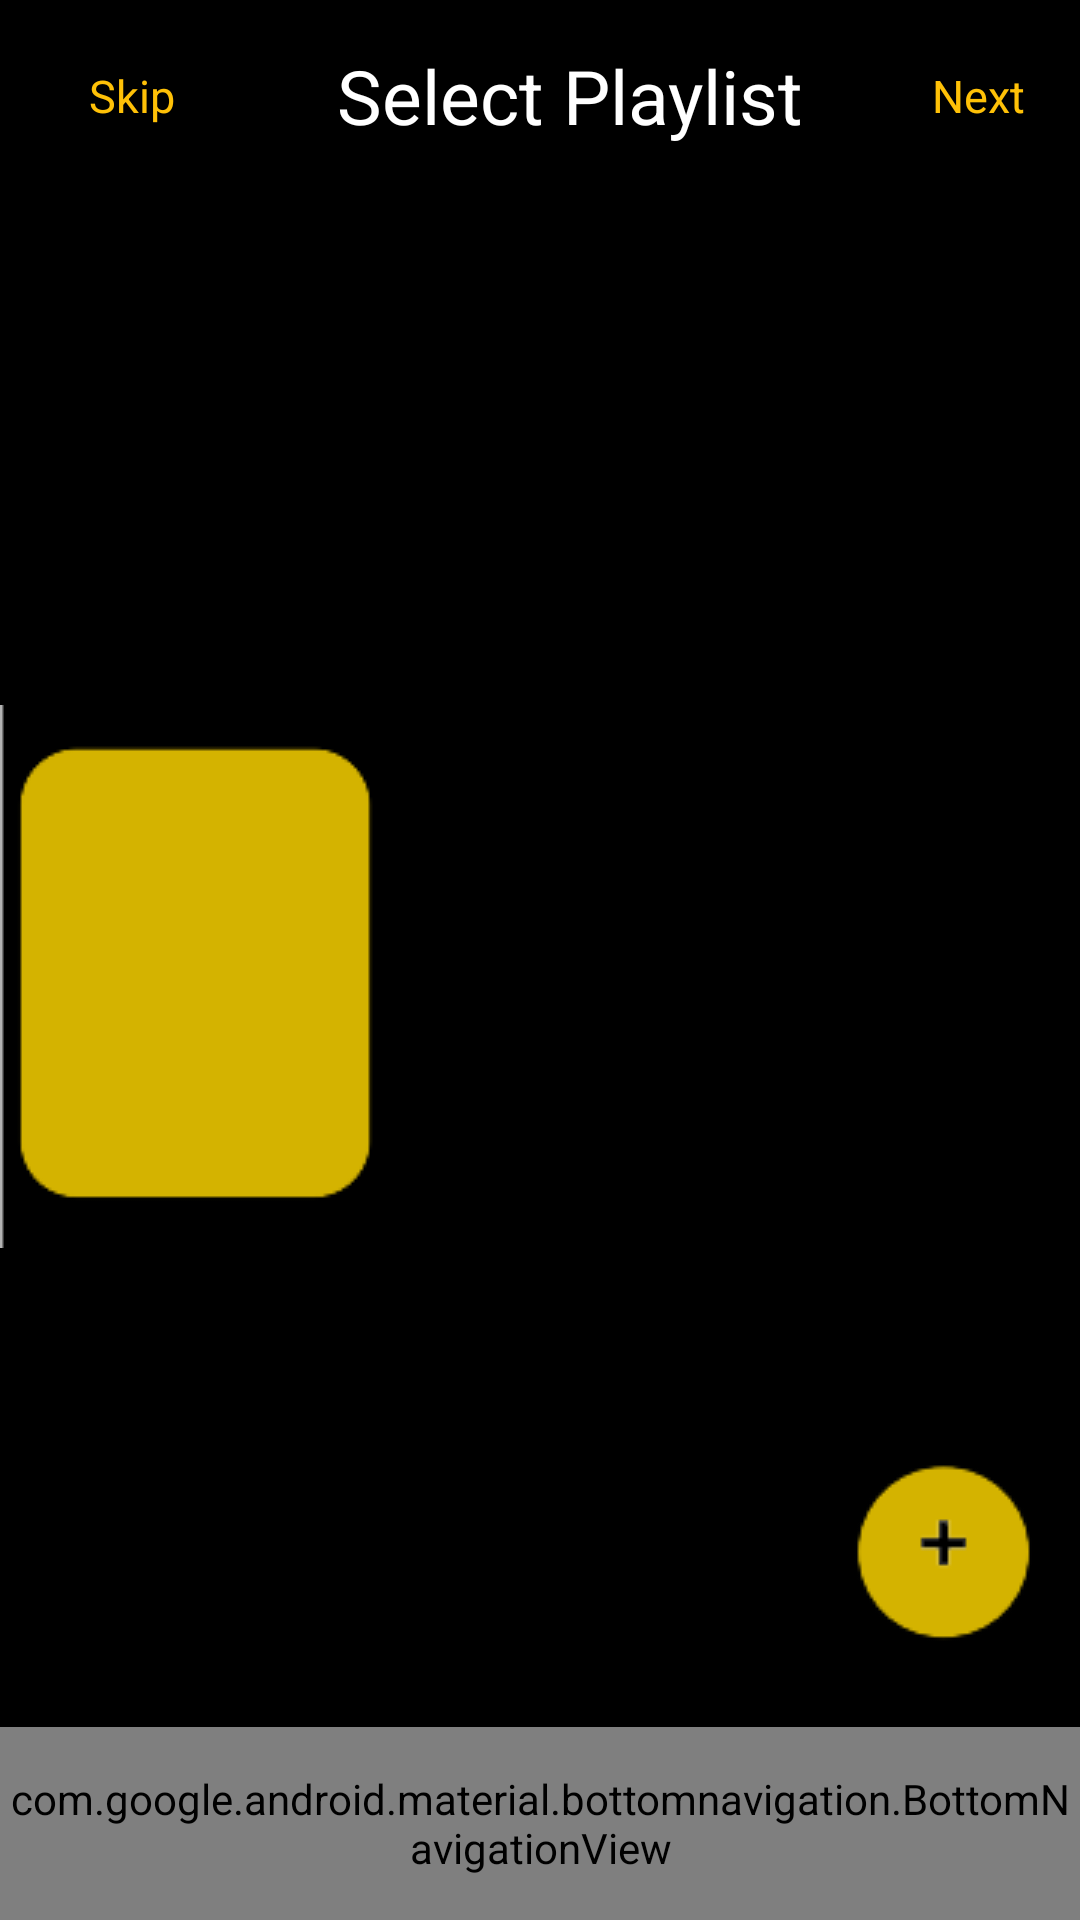

Reconstruct the res/layout file that produces this screen, plus the resources it refers to.
<!-- AndroidManifest.xml: application theme Theme.I190426 -->
<!-- res/layout/activity_main_page15.xml -->
<?xml version="1.0" encoding="utf-8"?>
<androidx.constraintlayout.widget.ConstraintLayout xmlns:android="http://schemas.android.com/apk/res/android"
    xmlns:app="http://schemas.android.com/apk/res-auto"
    xmlns:tools="http://schemas.android.com/tools"
    android:layout_width="match_parent"
    android:layout_height="match_parent"
    tools:context=".MainActivityPage7">

    <LinearLayout
        android:layout_width="match_parent"
        android:layout_height="match_parent"
        android:background="@color/black"
        android:orientation="vertical"
        android:weightSum="1">
        <LinearLayout
            android:layout_width="match_parent"
            android:layout_height="0dp"
            android:weightSum="1"
            android:orientation="horizontal"
            android:layout_weight=".1">

            <LinearLayout
                android:layout_width="0dp"
                android:layout_height="match_parent"
                android:layout_weight=".2"
                android:layout_margin="10dp">

                <TextView
                    android:layout_width="match_parent"
                    android:layout_height="match_parent"
                    android:text="Skip"
                    android:textColor="#FFC107"
                    android:textSize="15dp"
                    android:gravity="center">

                </TextView>

            </LinearLayout>

            <RelativeLayout
                android:layout_width="0dp"
                android:layout_height="match_parent"
                android:layout_weight=".6">

                <TextView
                    android:layout_width="match_parent"
                    android:layout_height="match_parent"
                    android:padding="15dp"
                    android:text="Select Playlist"
                    android:textColor="@color/white"
                    android:textSize="25dp"
                    android:gravity="center">

                </TextView>

            </RelativeLayout>
            <LinearLayout
                android:layout_width="0dp"
                android:layout_height="match_parent"
                android:layout_weight=".2">
                <TextView
                    android:layout_width="match_parent"
                    android:layout_height="match_parent"
                    android:text="Next"
                    android:textColor="#FFC107"
                    android:textSize="15dp"
                    android:gravity="center">

                </TextView>

            </LinearLayout>



        </LinearLayout>





       <RelativeLayout
           android:layout_width="match_parent"
           android:layout_height="0dp"
           android:layout_weight=".55">

           <ImageView
               android:layout_width="wrap_content"
               android:layout_height="wrap_content"
               android:layout_alignParentLeft="true"
               android:layout_alignParentBottom="true"
               android:src="@drawable/rect">

           </ImageView>

       </RelativeLayout>

        <RelativeLayout
            android:layout_width="match_parent"
            android:layout_height="0dp"
            android:layout_weight=".22">

            <ImageView
                android:layout_width="wrap_content"
                android:layout_height="wrap_content"
                android:layout_alignParentRight="true"
                android:layout_alignParentBottom="true"
                android:src="@drawable/plus">

            </ImageView>

        </RelativeLayout>

        <LinearLayout
            android:layout_width="match_parent"
            android:layout_height="0dp"
            android:layout_weight=".03">

        </LinearLayout>









        <LinearLayout
            android:layout_width="match_parent"
            android:layout_height="0dp"
            android:layout_weight=".1"
            android:background="#434343">

            <com.google.android.material.bottomnavigation.BottomNavigationView
                android:id="@+id/mNavigationBottom"
                android:layout_width="match_parent"
                android:layout_height="match_parent"
                app:itemTextColor="@color/white"
                app:itemIconSize="50dp"
                app:itemIconTint="#FFC107"
                app:elevation="6dp"
                app:labelVisibilityMode="labeled"
                app:itemBackground="@drawable/bg_color_tab"
                app:menu="@menu/bottom_navigation_menu"
                >

            </com.google.android.material.bottomnavigation.BottomNavigationView>


        </LinearLayout>


    </LinearLayout>

</androidx.constraintlayout.widget.ConstraintLayout>
<!-- resources referenced by this layout -->
<resources>
  <!-- drawable plus: png bitmap (drawable, 1507 bytes) -->
  <!-- drawable rect: png bitmap (drawable, 1186 bytes) -->
  <style name="Theme.I190426" parent="Theme.AppCompat.Light.NoActionBar">
          
          <item name="colorPrimary">@color/purple_500</item>
          <item name="colorPrimaryVariant">@color/purple_700</item>
          <item name="colorOnPrimary">@color/white</item>
          
          <item name="colorSecondary">@color/teal_200</item>
          <item name="colorSecondaryVariant">@color/teal_700</item>
          <item name="colorOnSecondary">@color/black</item>
          
          <item name="android:statusBarColor" tools:targetApi="l">?attr/colorPrimaryVariant</item>
          
      </style>
  <!-- not gathered from this repository: default colours our renderer supplied (Android Studio template values) -->
  <color name="purple_500">#FF6200EE</color>
  <color name="purple_700">#FF3700B3</color>
  <color name="teal_200">#FF03DAC5</color>
  <color name="teal_700">#FF018786</color>
  <color name="black">#FF000000</color>
  <color name="white">#FFFFFFFF</color>
</resources>
